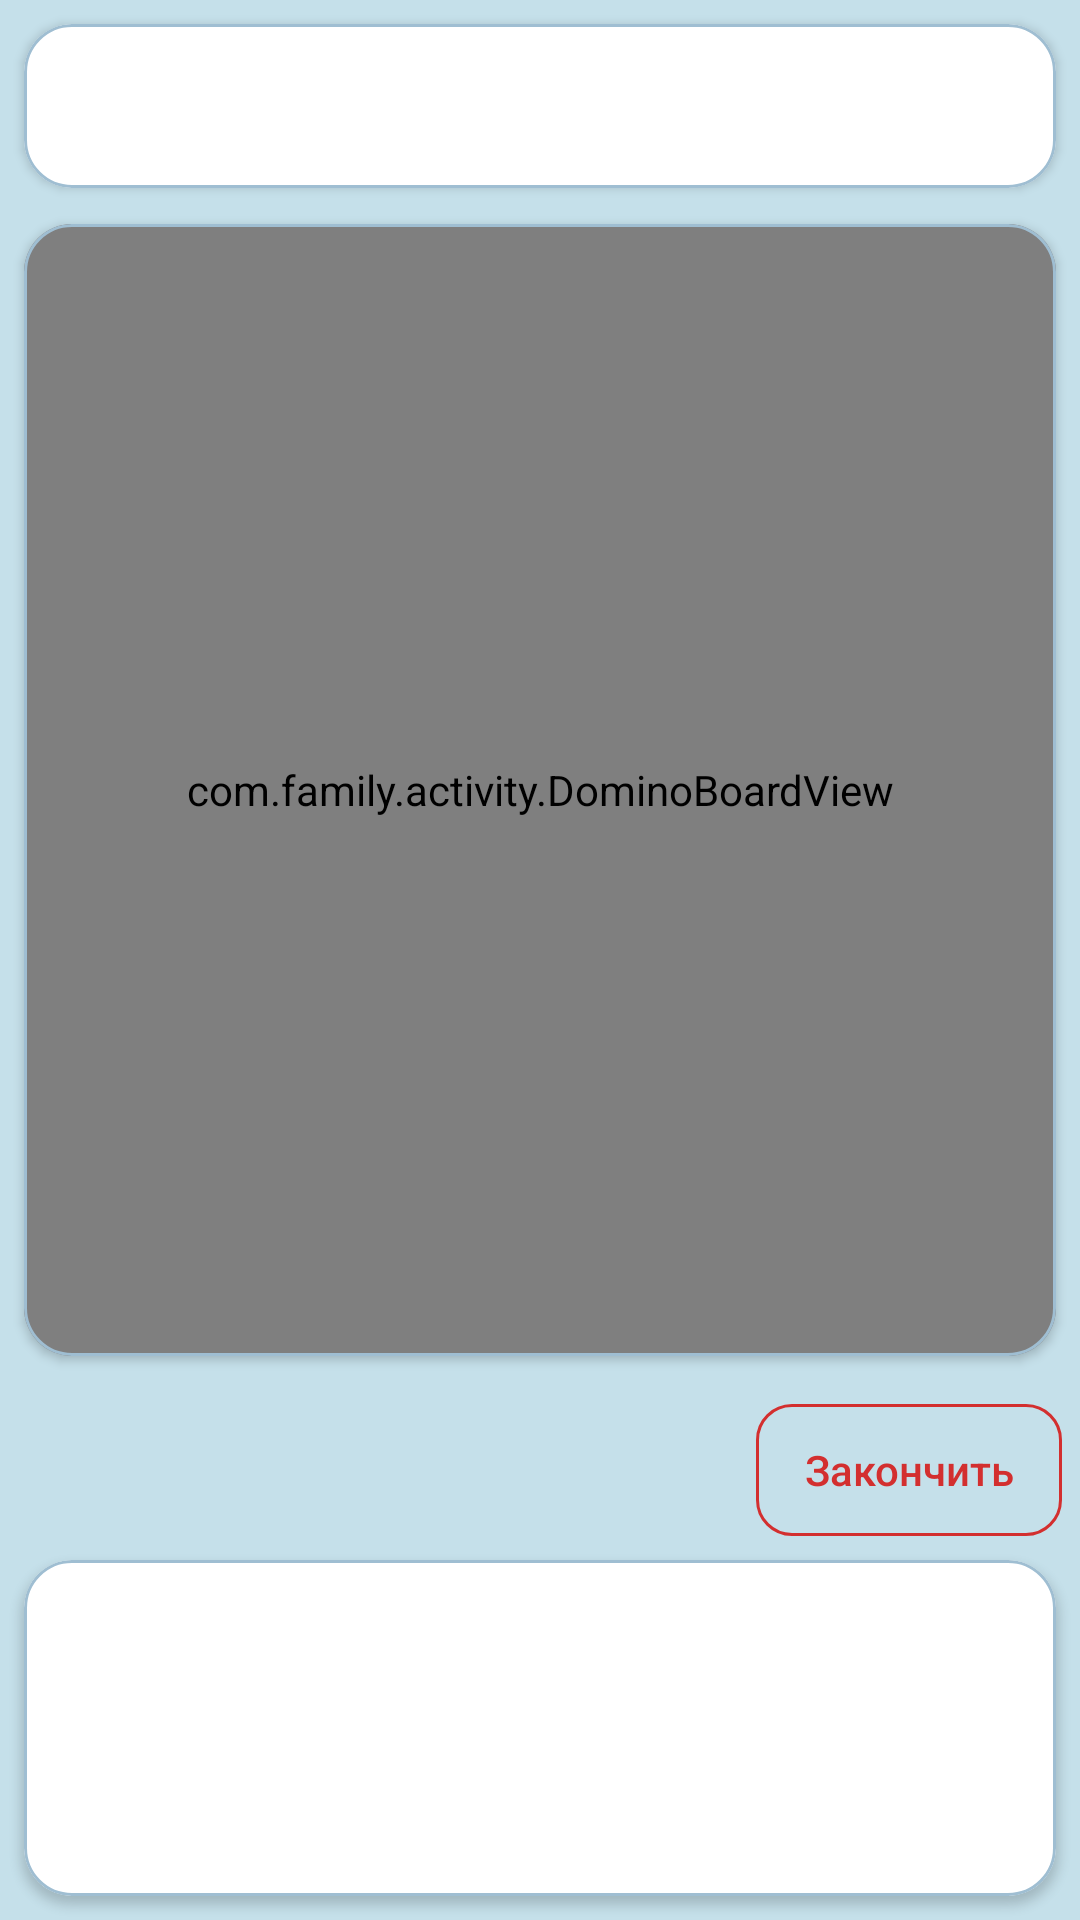

Layout XML and referenced resources for this Android screen:
<!-- AndroidManifest.xml: application theme Theme.Domino -->
<!-- res/layout/game_activity.xml -->
<?xml version="1.0" encoding="utf-8"?>
<androidx.constraintlayout.widget.ConstraintLayout
    xmlns:android="http://schemas.android.com/apk/res/android"
    xmlns:app="http://schemas.android.com/apk/res-auto"
    android:layout_width="match_parent"
    android:layout_height="match_parent"
    android:background="?android:attr/colorBackground">

    
    <com.google.android.material.card.MaterialCardView
        android:id="@+id/status_card"
        style="@style/Widget.Domino.Card"
        android:layout_width="0dp"
        android:layout_height="wrap_content"
        android:layout_marginStart="8dp"
        android:layout_marginEnd="8dp"
        android:layout_marginTop="8dp"
        app:layout_constraintTop_toTopOf="parent"
        app:layout_constraintStart_toStartOf="parent"
        app:layout_constraintEnd_toEndOf="parent">
        <LinearLayout
            android:layout_width="match_parent"
            android:layout_height="wrap_content"
            android:orientation="vertical"
            android:padding="8dp">
            <TextView
                android:id="@+id/status_text"
                android:layout_width="match_parent"
                android:layout_height="wrap_content"
                android:textColor="@color/domino_primary_dark"
                android:textSize="15sp"
                android:textStyle="bold"/>
            <TextView
                android:id="@+id/scores_text"
                android:layout_width="match_parent"
                android:layout_height="wrap_content"
                android:layout_marginTop="2dp"
                android:textColor="@color/domino_on_surface_muted"
                android:textSize="12sp"/>
        </LinearLayout>
    </com.google.android.material.card.MaterialCardView>

    
    <HorizontalScrollView
        android:id="@+id/players_info_scroll"
        android:layout_width="0dp"
        android:layout_height="wrap_content"
        android:layout_marginStart="8dp"
        android:layout_marginEnd="8dp"
        android:layout_marginTop="4dp"
        android:scrollbars="none"
        app:layout_constraintTop_toBottomOf="@id/status_card"
        app:layout_constraintStart_toStartOf="parent"
        app:layout_constraintEnd_toEndOf="parent">
        <LinearLayout
            android:id="@+id/players_info"
            android:layout_width="wrap_content"
            android:layout_height="wrap_content"
            android:orientation="horizontal"/>
    </HorizontalScrollView>

    
    <com.google.android.material.card.MaterialCardView
        android:id="@+id/board_card"
        style="@style/Widget.Domino.Card"
        android:layout_width="0dp"
        android:layout_height="0dp"
        android:layout_margin="8dp"
        app:cardBackgroundColor="@color/domino_surface_variant"
        app:layout_constraintTop_toBottomOf="@id/players_info_scroll"
        app:layout_constraintBottom_toTopOf="@id/controls"
        app:layout_constraintStart_toStartOf="parent"
        app:layout_constraintEnd_toEndOf="parent">
        <com.family.activity.DominoBoardView
            android:id="@+id/board"
            android:layout_width="match_parent"
            android:layout_height="match_parent"
            android:clipChildren="false"/>
    </com.google.android.material.card.MaterialCardView>

    <LinearLayout
        android:id="@+id/controls"
        android:layout_width="0dp"
        android:layout_height="wrap_content"
        android:orientation="horizontal"
        android:padding="6dp"
        android:gravity="center_vertical"
        app:layout_constraintBottom_toTopOf="@id/hand_card"
        app:layout_constraintStart_toStartOf="parent"
        app:layout_constraintEnd_toEndOf="parent">
        <TextView
            android:id="@+id/bazaar_info"
            android:layout_width="0dp"
            android:layout_height="wrap_content"
            android:layout_weight="1"
            android:textColor="@color/domino_on_surface_muted"
            android:textSize="15sp"
            android:textStyle="bold"/>
        <com.google.android.material.button.MaterialButton
            android:id="@+id/next_round_button"
            android:layout_width="wrap_content"
            android:layout_height="wrap_content"
            android:layout_marginEnd="4dp"
            android:insetTop="2dp"
            android:insetBottom="2dp"
            android:text="Новый раунд"
            android:visibility="gone"/>
        <com.google.android.material.button.MaterialButton
            android:id="@+id/leave_button"
            style="@style/Widget.Domino.Button.Destructive"
            android:layout_width="wrap_content"
            android:layout_height="wrap_content"
            android:insetTop="2dp"
            android:insetBottom="2dp"
            android:text="Закончить"/>
    </LinearLayout>

    
    <com.google.android.material.card.MaterialCardView
        android:id="@+id/hand_card"
        style="@style/Widget.Domino.Card"
        android:layout_width="0dp"
        android:layout_height="wrap_content"
        android:layout_marginStart="8dp"
        android:layout_marginEnd="8dp"
        android:layout_marginBottom="8dp"
        app:layout_constraintBottom_toBottomOf="parent"
        app:layout_constraintStart_toStartOf="parent"
        app:layout_constraintEnd_toEndOf="parent">
        <HorizontalScrollView
            android:layout_width="match_parent"
            android:layout_height="wrap_content"
            android:scrollbars="none">
            
            <LinearLayout
                android:id="@+id/my_hand"
                android:layout_width="wrap_content"
                android:layout_height="wrap_content"
                android:minHeight="112dp"
                android:orientation="horizontal"
                android:padding="8dp"/>
        </HorizontalScrollView>

        
        <TextView
            android:id="@+id/hand_hint"
            android:layout_width="wrap_content"
            android:layout_height="wrap_content"
            android:layout_gravity="center"
            android:paddingStart="20dp"
            android:paddingEnd="20dp"
            android:paddingTop="10dp"
            android:paddingBottom="10dp"
            android:textColor="#FFFFFFFF"
            android:textSize="16sp"
            android:textStyle="bold"
            android:gravity="center"
            android:elevation="4dp"
            android:clickable="true"
            android:focusable="true"
            android:foreground="?attr/selectableItemBackground"
            android:visibility="gone"/>
    </com.google.android.material.card.MaterialCardView>
</androidx.constraintlayout.widget.ConstraintLayout>
<!-- resources referenced by this layout -->
<resources>
  <color name="domino_on_surface_muted">#5A7889</color>
  <color name="domino_primary_dark">#002F6C</color>
  <color name="domino_surface_variant">#DEEFF7</color>
  <style name="Widget.Domino.Button.Destructive" parent="Widget.Domino.Button.Outlined">
          <item name="strokeColor">@color/domino_error</item>
          <item name="android:textColor">@color/domino_error</item>
          <item name="rippleColor">@color/domino_error</item>
      </style>
  <style name="Widget.Domino.Card" parent="Widget.MaterialComponents.CardView">
          <item name="cardCornerRadius">16dp</item>
          <item name="cardElevation">2dp</item>
          <item name="cardBackgroundColor">@color/domino_surface</item>
          
          <item name="strokeColor">@color/domino_outline</item>
          <item name="strokeWidth">1dp</item>
      </style>
  <style name="Widget.Domino.Button.Outlined" parent="Widget.MaterialComponents.Button.OutlinedButton">
          <item name="cornerRadius">12dp</item>
          <item name="android:textAllCaps">false</item>
          <item name="android:letterSpacing">0</item>
      </style>
  <color name="domino_error">#D32F2F</color>
  <color name="domino_surface">#FFFFFF</color>
  <color name="domino_outline">#9FBED2</color>
  <color name="domino_primary">#01579B</color>
  <color name="domino_on_primary">#FFFFFF</color>
  <color name="domino_secondary">#FFB74D</color>
  <color name="domino_secondary_dark">#F57F17</color>
  <color name="domino_on_surface">#0D2A3D</color>
  <color name="domino_background">#C5E0EA</color>
  <style name="Widget.Domino.Button" parent="Widget.MaterialComponents.Button">
          <item name="cornerRadius">12dp</item>
          <item name="android:textAllCaps">false</item>
          <item name="android:letterSpacing">0</item>
      </style>
  <color name="domino_dialog_surface">#E1F5FE</color>
  <style name="MaterialAlertDialog.Domino" parent="MaterialAlertDialog.MaterialComponents">
          <item name="shapeAppearance">@style/ShapeAppearance.Domino.Dialog</item>
          <item name="backgroundTint">@color/domino_dialog_surface</item>
      </style>
  <style name="MaterialAlertDialog.Domino.Title" parent="MaterialAlertDialog.MaterialComponents.Title.Text">
          <item name="android:textColor">@color/domino_primary_dark</item>
          <item name="android:textSize">20sp</item>
          <item name="android:textStyle">bold</item>
      </style>
  <style name="MaterialAlertDialog.Domino.Body" parent="MaterialAlertDialog.MaterialComponents.Body.Text">
          <item name="android:textColor">@color/domino_on_surface</item>
          <item name="android:textSize">16sp</item>
      </style>
  <style name="Widget.Domino.Dialog.PositiveButton" parent="Widget.MaterialComponents.Button.TextButton.Dialog">
          <item name="android:textColor">@color/domino_success</item>
          <item name="android:textAllCaps">false</item>
          <item name="android:letterSpacing">0</item>
      </style>
  <style name="Widget.Domino.Dialog.NegativeButton" parent="Widget.MaterialComponents.Button.TextButton.Dialog">
          <item name="android:textColor">@color/domino_error</item>
          <item name="android:textAllCaps">false</item>
          <item name="android:letterSpacing">0</item>
      </style>
  <style name="Widget.Domino.Dialog.NeutralButton" parent="Widget.MaterialComponents.Button.TextButton.Dialog">
          <item name="android:textColor">@color/domino_primary</item>
          <item name="android:textAllCaps">false</item>
          <item name="android:letterSpacing">0</item>
      </style>
  <style name="ShapeAppearance.Domino.Dialog" parent="">
          <item name="cornerFamily">rounded</item>
          <item name="cornerSize">20dp</item>
      </style>
  <color name="domino_success">#00796B</color>
</resources>
